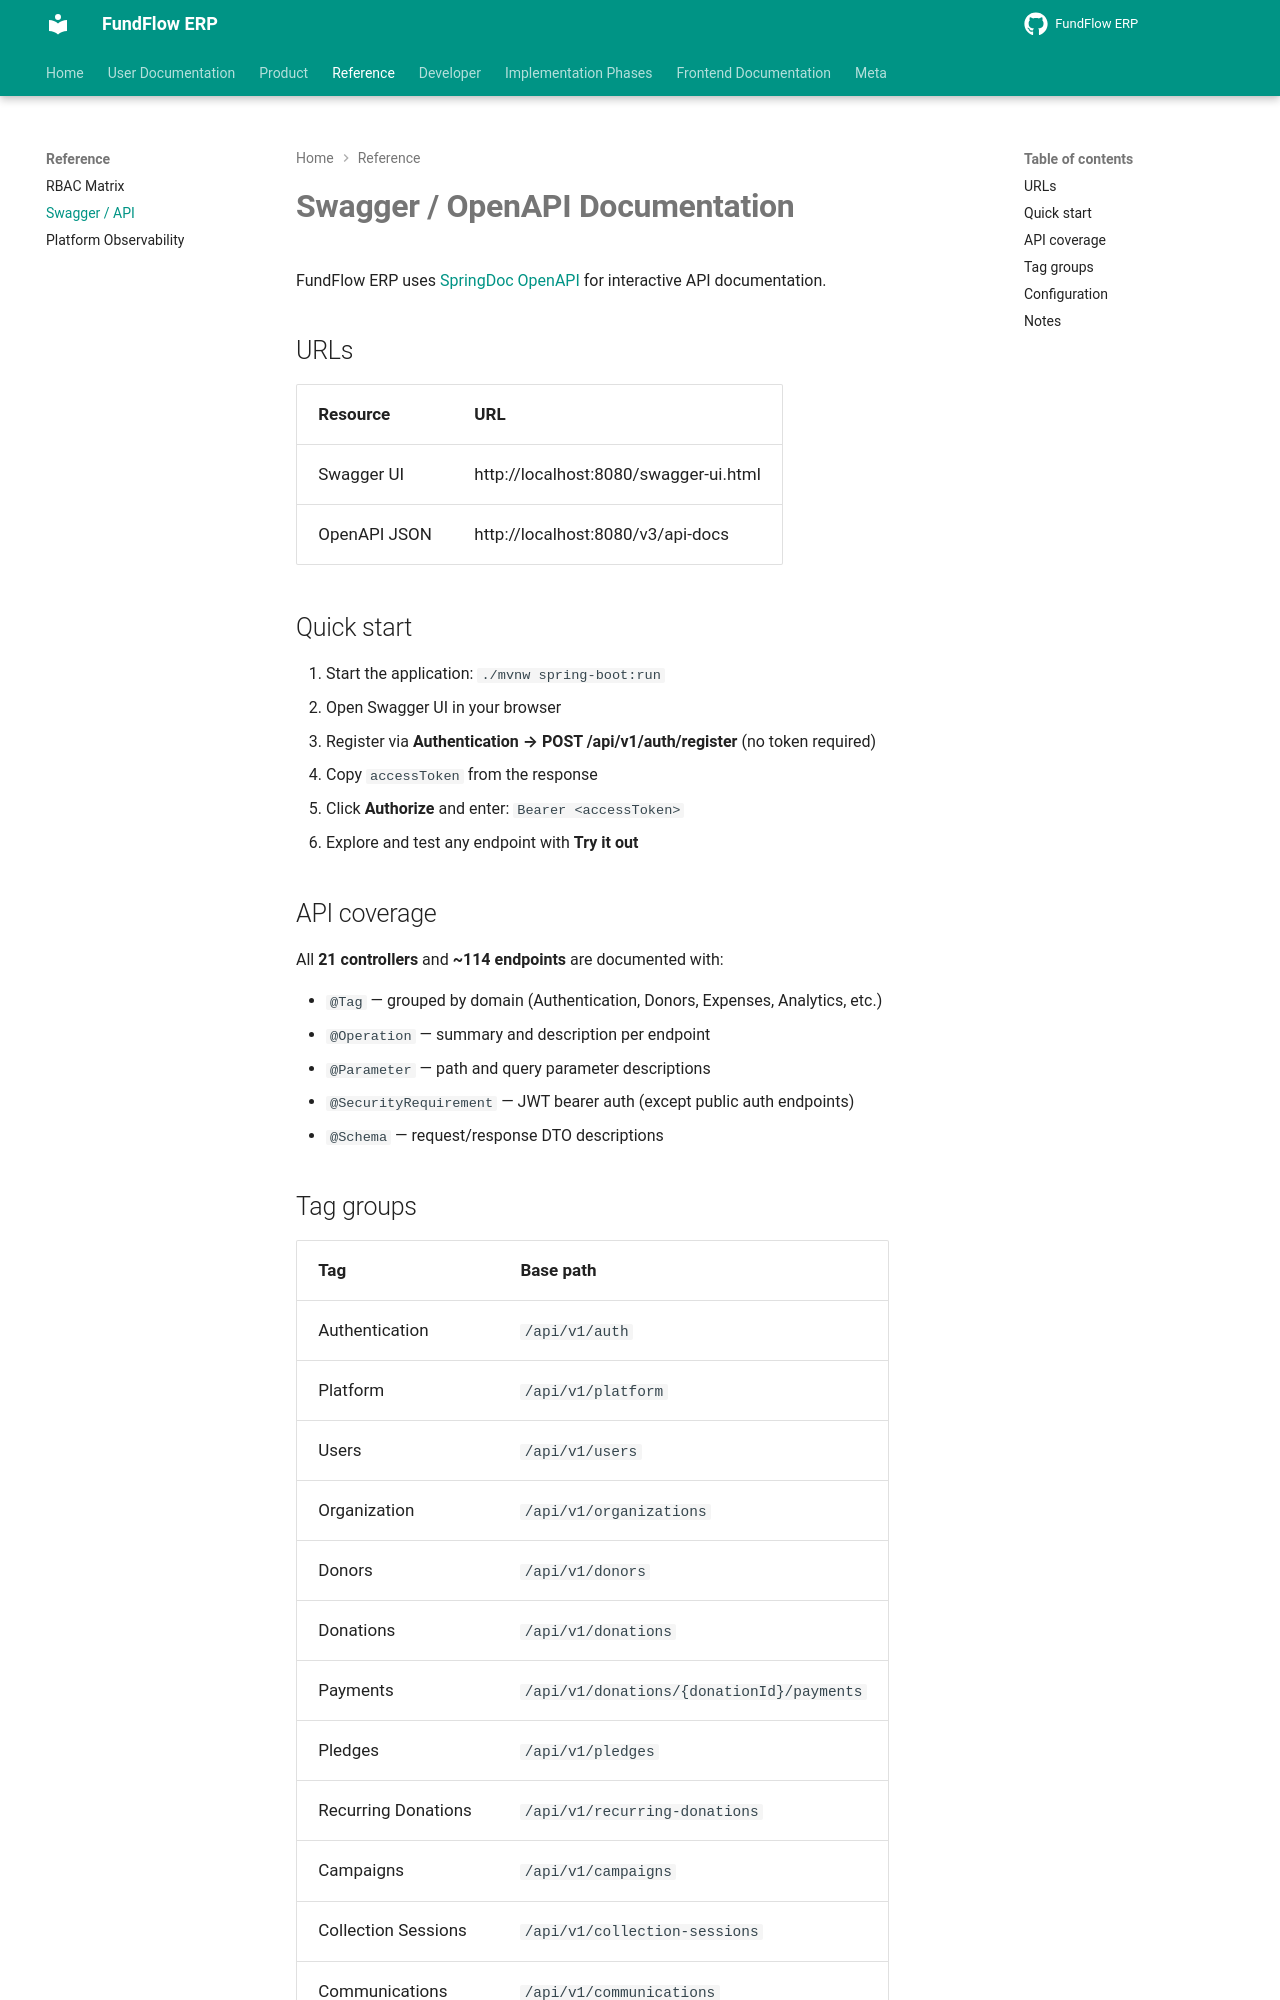

repository: Amanijr/FundFlow · page: SWAGGER/index.html · generator: mkdocs

# Swagger / OpenAPI Documentation

FundFlow ERP uses [SpringDoc OpenAPI](https://springdoc.org/) for interactive API documentation.

## URLs

| Resource | URL |
|----------|-----|
| Swagger UI | http://localhost:8080/swagger-ui.html |
| OpenAPI JSON | http://localhost:8080/v3/api-docs |

## Quick start

1. Start the application: `./mvnw spring-boot:run`
2. Open Swagger UI in your browser
3. Register via **Authentication → POST /api/v1/auth/register** (no token required)
4. Copy `accessToken` from the response
5. Click **Authorize** and enter: `Bearer <accessToken>`
6. Explore and test any endpoint with **Try it out**

## API coverage

All **21 controllers** and **~114 endpoints** are documented with:

- `@Tag` — grouped by domain (Authentication, Donors, Expenses, Analytics, etc.)
- `@Operation` — summary and description per endpoint
- `@Parameter` — path and query parameter descriptions
- `@SecurityRequirement` — JWT bearer auth (except public auth endpoints)
- `@Schema` — request/response DTO descriptions
